4-way image classification set "image_machine_learning" from GitHub (YoanBosko/TUBESAI); label vocabulary: manusia AI, human real photo, pemandangan AI, landscape real photo.

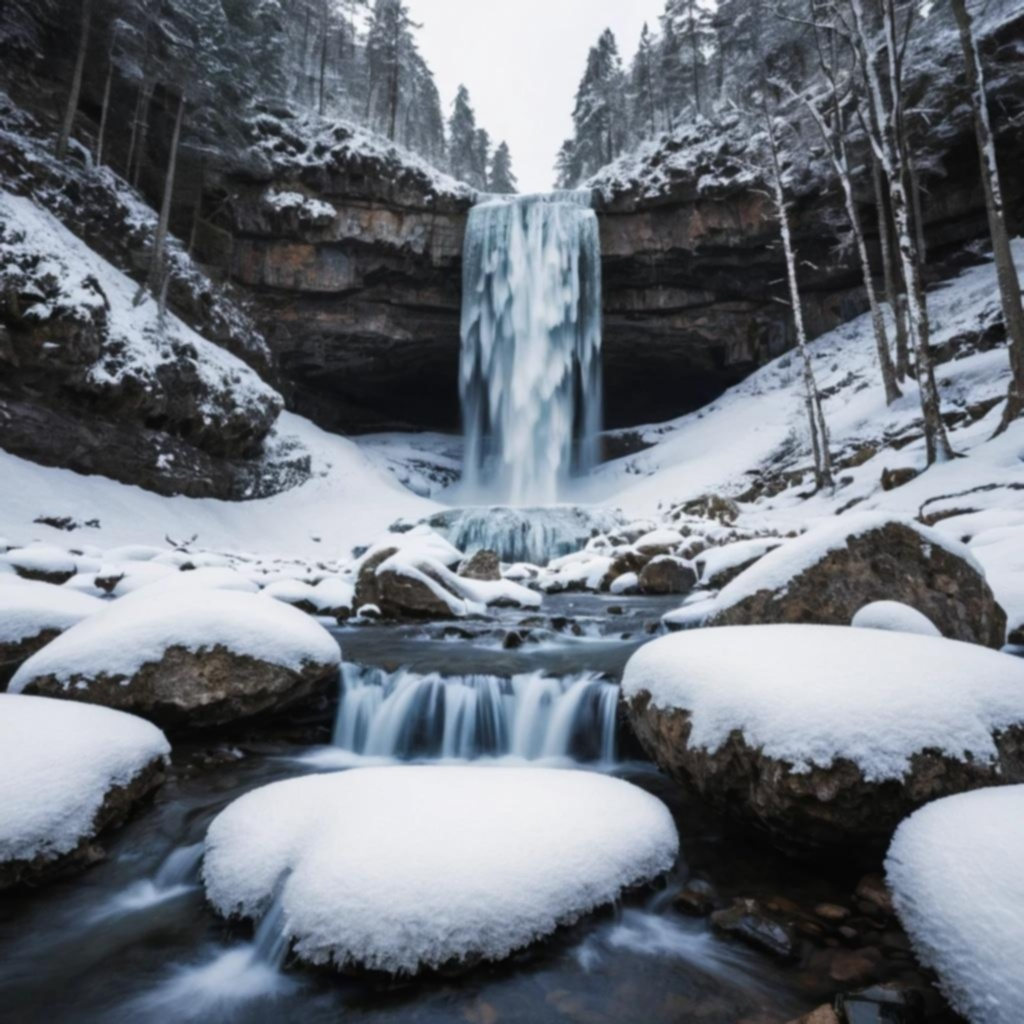
Label: pemandangan AI

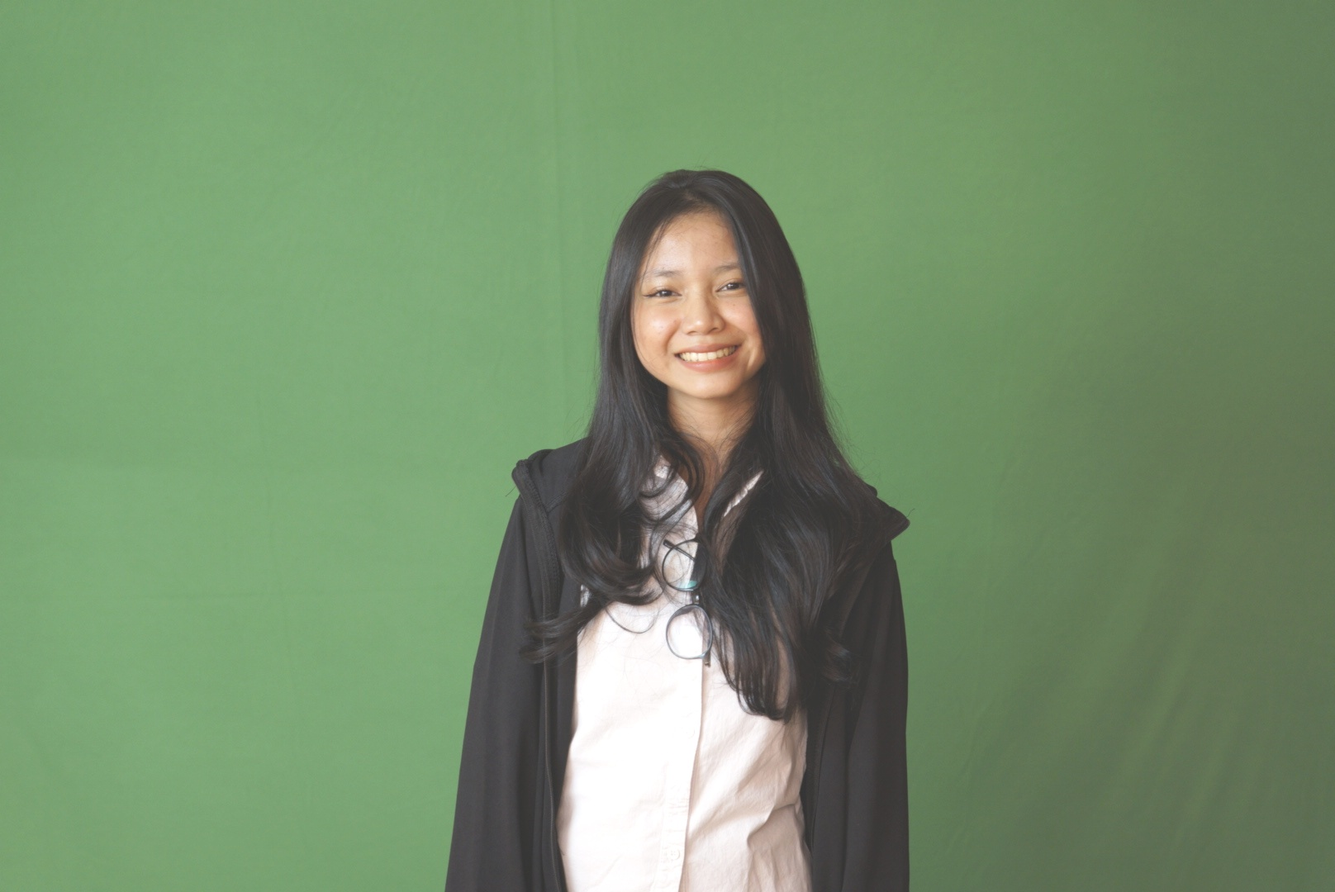
Label: human real photo

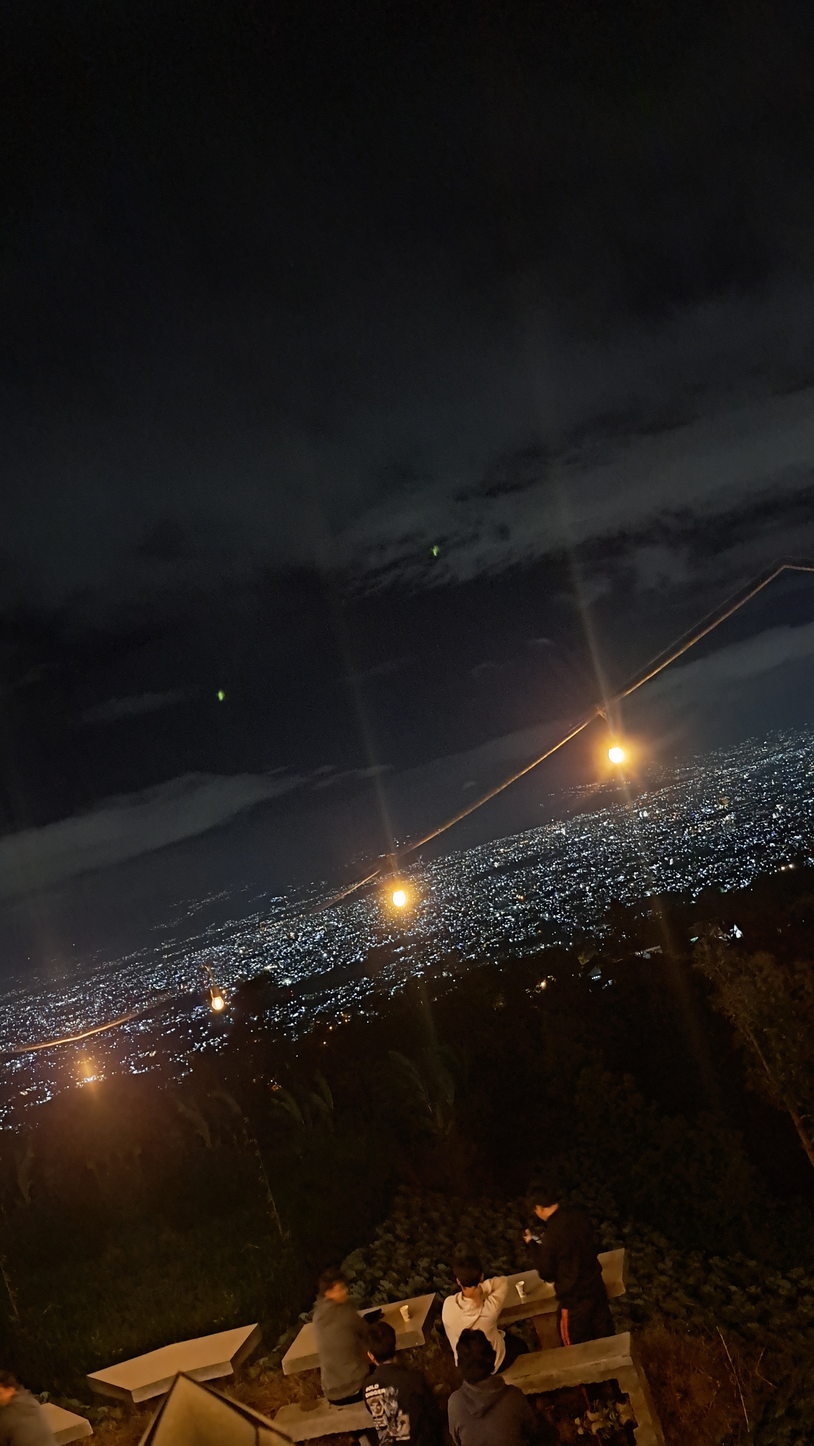
Label: landscape real photo

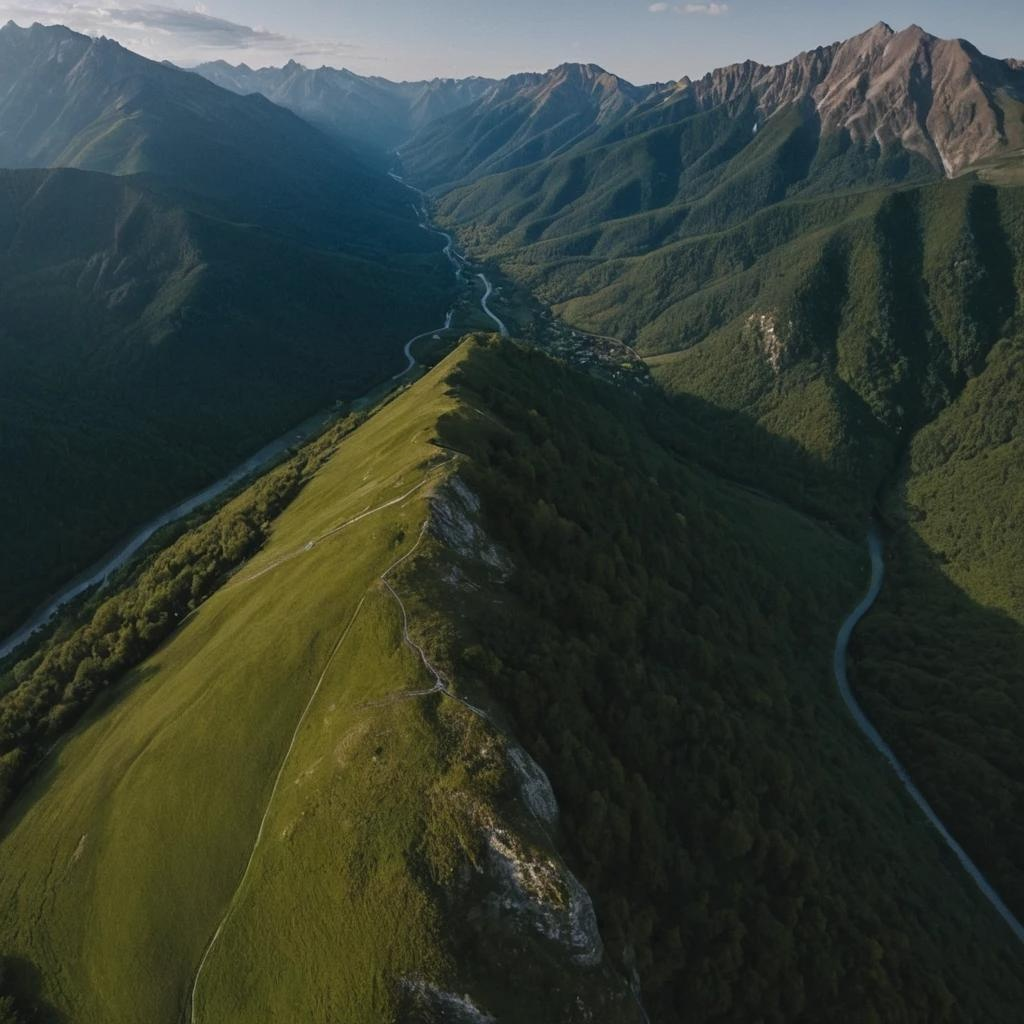
Label: pemandangan AI

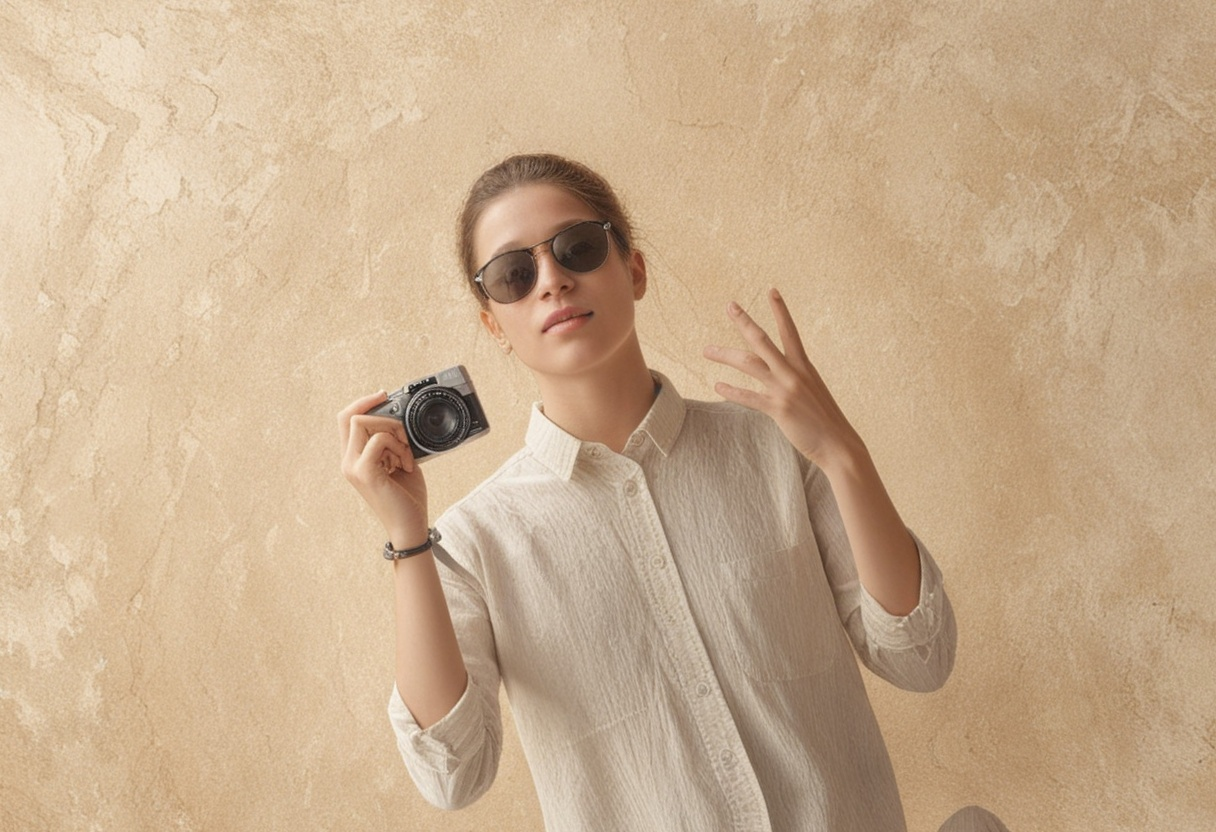
Label: manusia AI

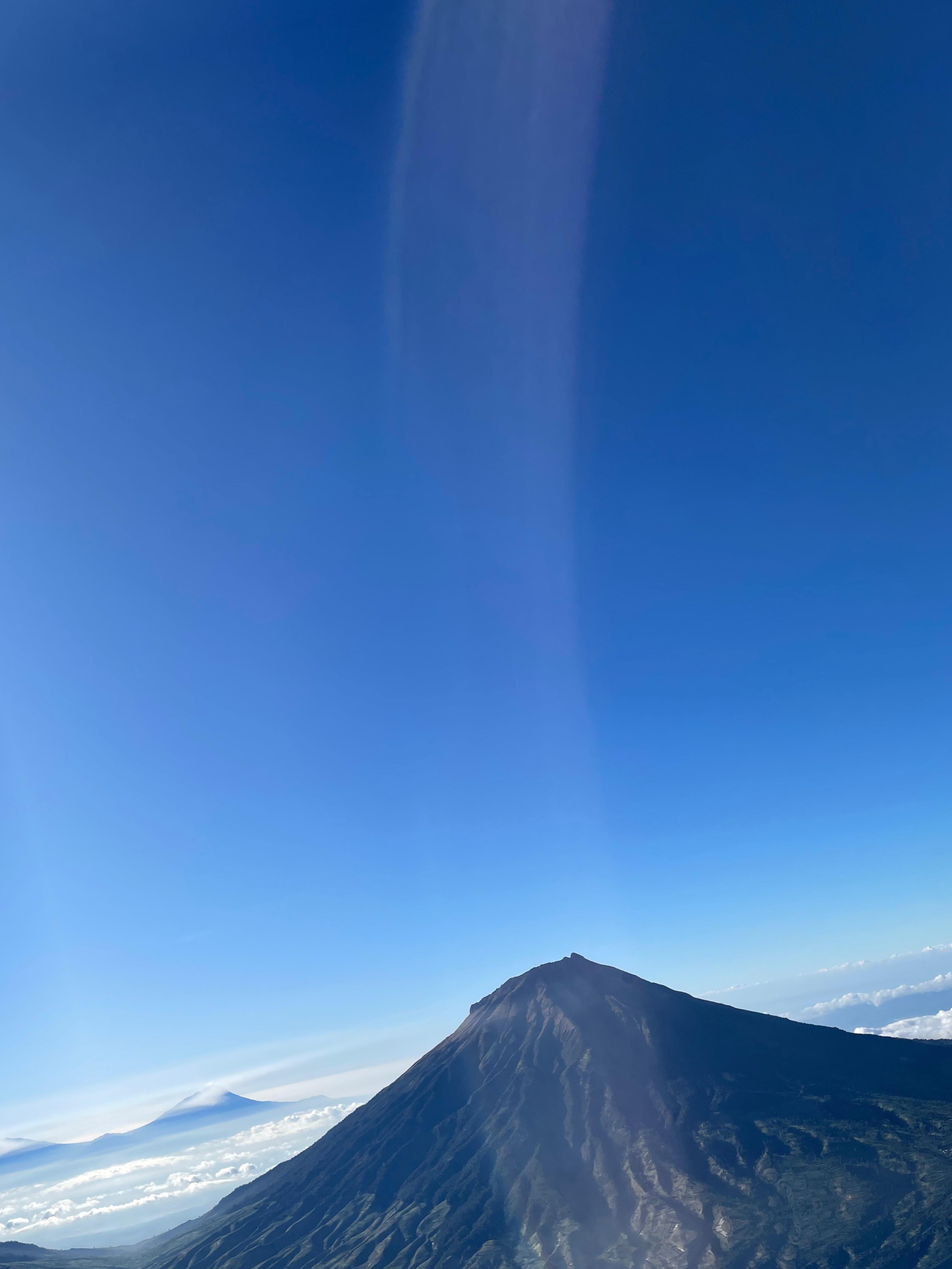
Label: landscape real photo
